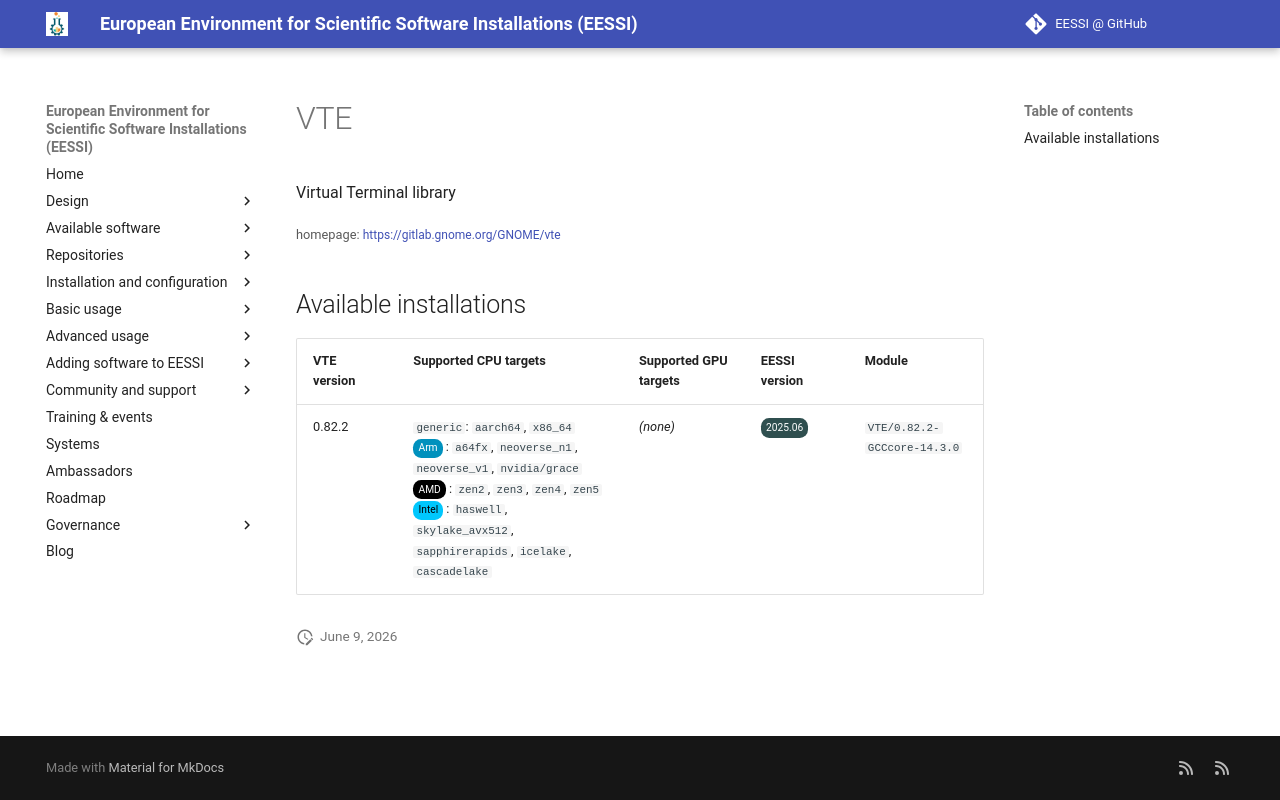

repository: EESSI/docs · page: available_software/detail/VTE/index.html · generator: mkdocs

---
json_ld:
  '@context': https://schema.org
  '@type': SoftwareApplication
  applicationCategory: DeveloperApplication
  description: Virtual Terminal library
  license: Not confirmed
  name: VTE
  offers:
    '@type': Offer
    price: 0
  operatingSystem: LINUX
  review:
    '@type': Review
    author:
      '@type': Organization
      name: EESSI
    reviewBody: Application has been successfully made available on all architectures
      supported by EESSI
    reviewRating:
      '@type': Rating
      ratingValue: 5
  softwareRequirements: See https://www.eessi.io/docs/ for how to make EESSI available
    on your system
  softwareVersion: '[''0.82.2'']'
  url: https://gitlab.gnome.org/GNOME/vte
---
# VTE


Virtual Terminal library

<small>homepage: </small><span class="software-link">[https://gitlab.gnome.org/GNOME/vte](https://gitlab.gnome.org/GNOME/vte)</span>

## Available installations


|VTE version|Supported CPU targets|Supported GPU targets|EESSI version|Module|
| --- | --- | --- | --- | --- |
|0.82.2|`generic`: `aarch64`, `x86_64`<br/><span class="software-cpu-arm">Arm</span>: `a64fx`, `neoverse_n1`, `neoverse_v1`, `nvidia/grace`<br/><span class="software-cpu-amd">AMD</span>: `zen2`, `zen3`, `zen4`, `zen5`<br/><span class="software-cpu-intel">Intel</span>: `haswell`, `skylake_avx512`, `sapphirerapids`, `icelake`, `cascadelake`<br/>|*(none)*|<span class="software-eessi-version-202506">2025.06</span>|`VTE/0.82.2-GCCcore-14.3.0`|
